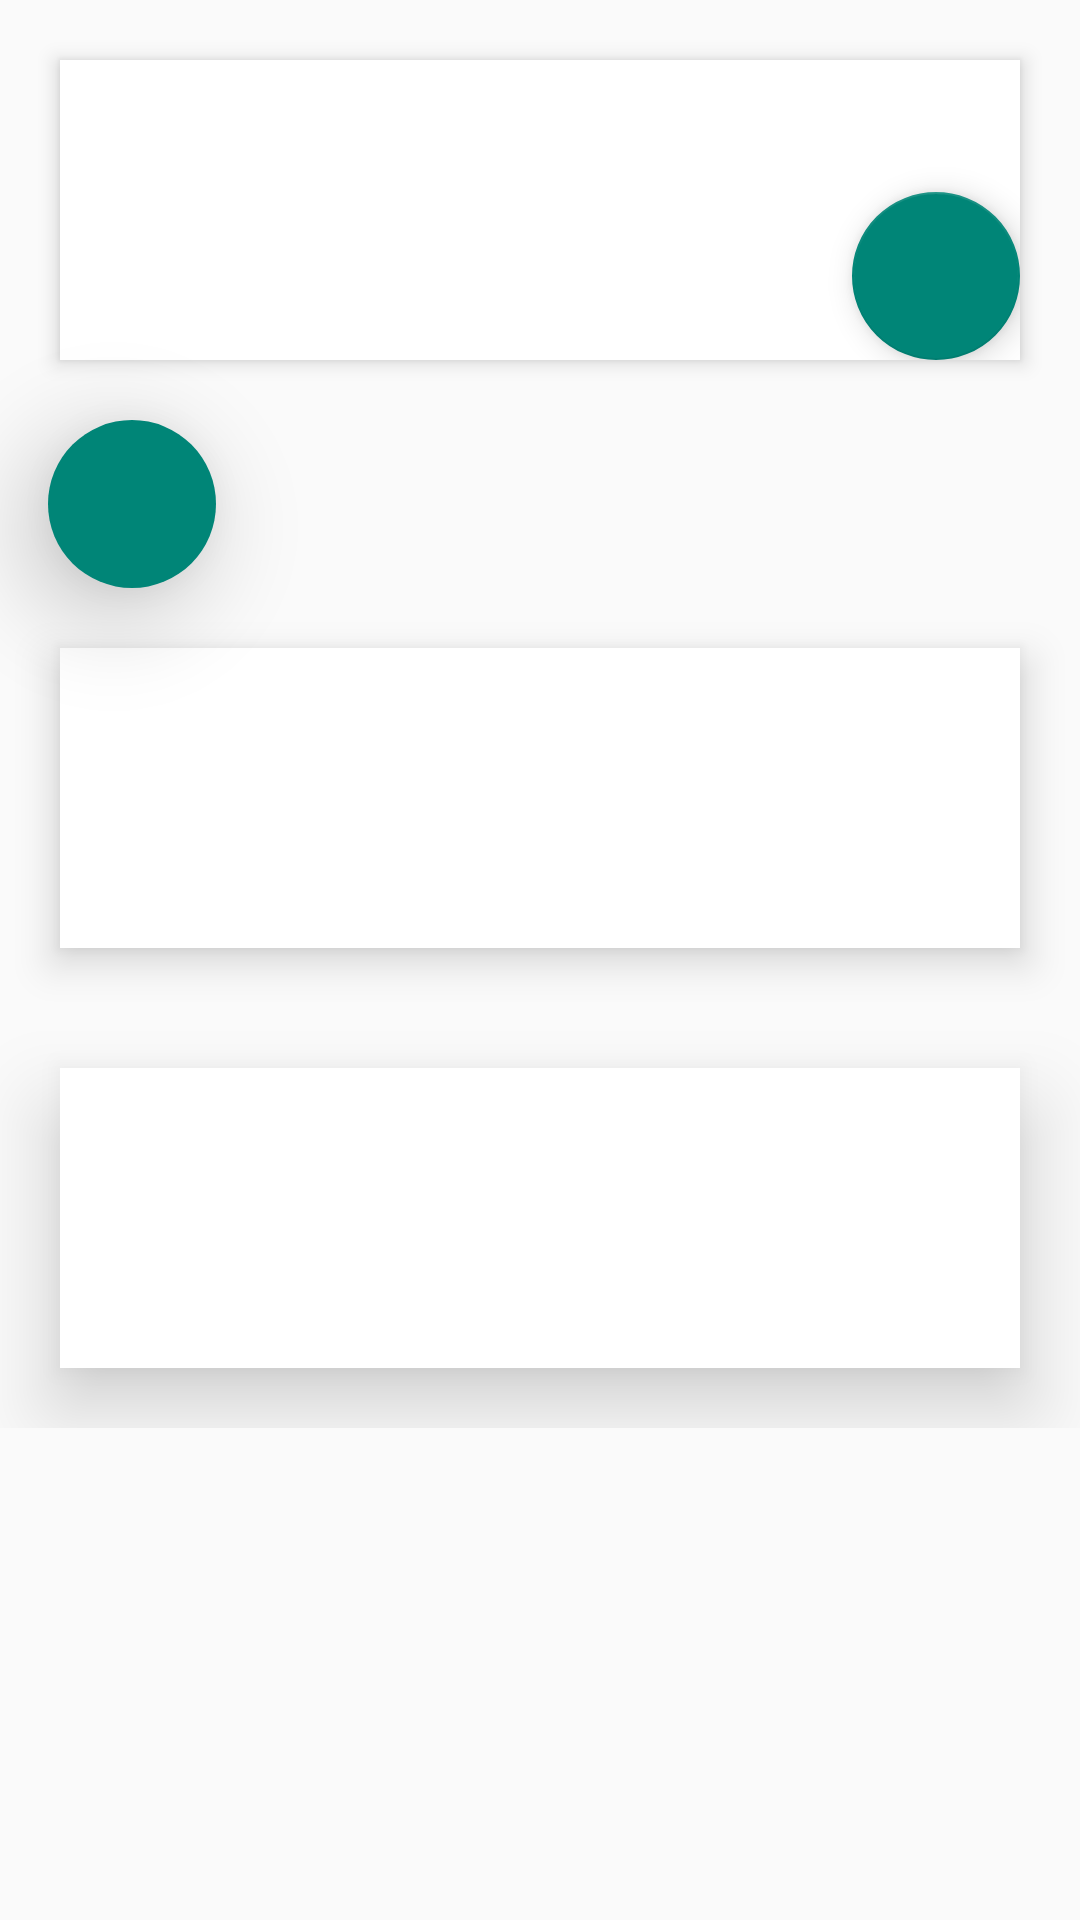

Write the Android layout XML for this screen, with the resource values it uses.
<!-- AndroidManifest.xml: application theme AppTheme -->
<!-- res/layout/surface_test.xml -->
<?xml version="1.0" encoding="utf-8"?>
<ScrollView xmlns:android="http://schemas.android.com/apk/res/android"
    android:layout_width="match_parent"
    android:layout_height="match_parent"
    xmlns:app="http://schemas.android.com/apk/res-auto">
    <LinearLayout
        android:orientation="vertical" android:layout_width="match_parent"
        android:layout_height="match_parent">
        <FrameLayout
            android:layout_width="match_parent"
            android:layout_height="100dp"
            android:background="#fff"
            android:layout_margin="20dp"
            android:elevation="4dp"
            >

            <android.support.design.widget.FloatingActionButton
                app:fabSize="normal"
                app:elevation= "6dp"
                app:pressedTranslationZ = "12dp"

                android:id="@+id/fab"
                android:layout_gravity="end|bottom"
                android:src= "@drawable/ic_add_24dp"
                android:layout_height="wrap_content"
                android:layout_width="wrap_content" />
        </FrameLayout>

        <android.support.design.widget.FloatingActionButton
            android:layout_height="wrap_content"
            android:layout_width="wrap_content"
            android:src="@drawable/ic_add_24dp"
            app:fabSize="normal"
            app:elevation="20dp"
            app:pressedTranslationZ="100dp"
            app:borderWidth="0dp"
            app:layout_anchorGravity="bottom|right|end"
            android:layout_marginLeft="16dp"
            android:layout_marginRight="16dp"

             />

        <FrameLayout
            android:layout_width="match_parent"
            android:layout_height="100dp"
            android:background="#fff"
            android:layout_margin="20dp"
            android:elevation="8dp"
            />
        <FrameLayout
            android:layout_width="match_parent"
            android:layout_height="100dp"
            android:background="#fff"
            android:layout_margin="20dp"
            android:elevation="16dp"
            />



    </LinearLayout>
</ScrollView>
<!-- resources referenced by this layout -->
<resources>
  <style name="AppTheme" parent="Theme.AppCompat.Light.DarkActionBar">
          
  
      </style>
</resources>
